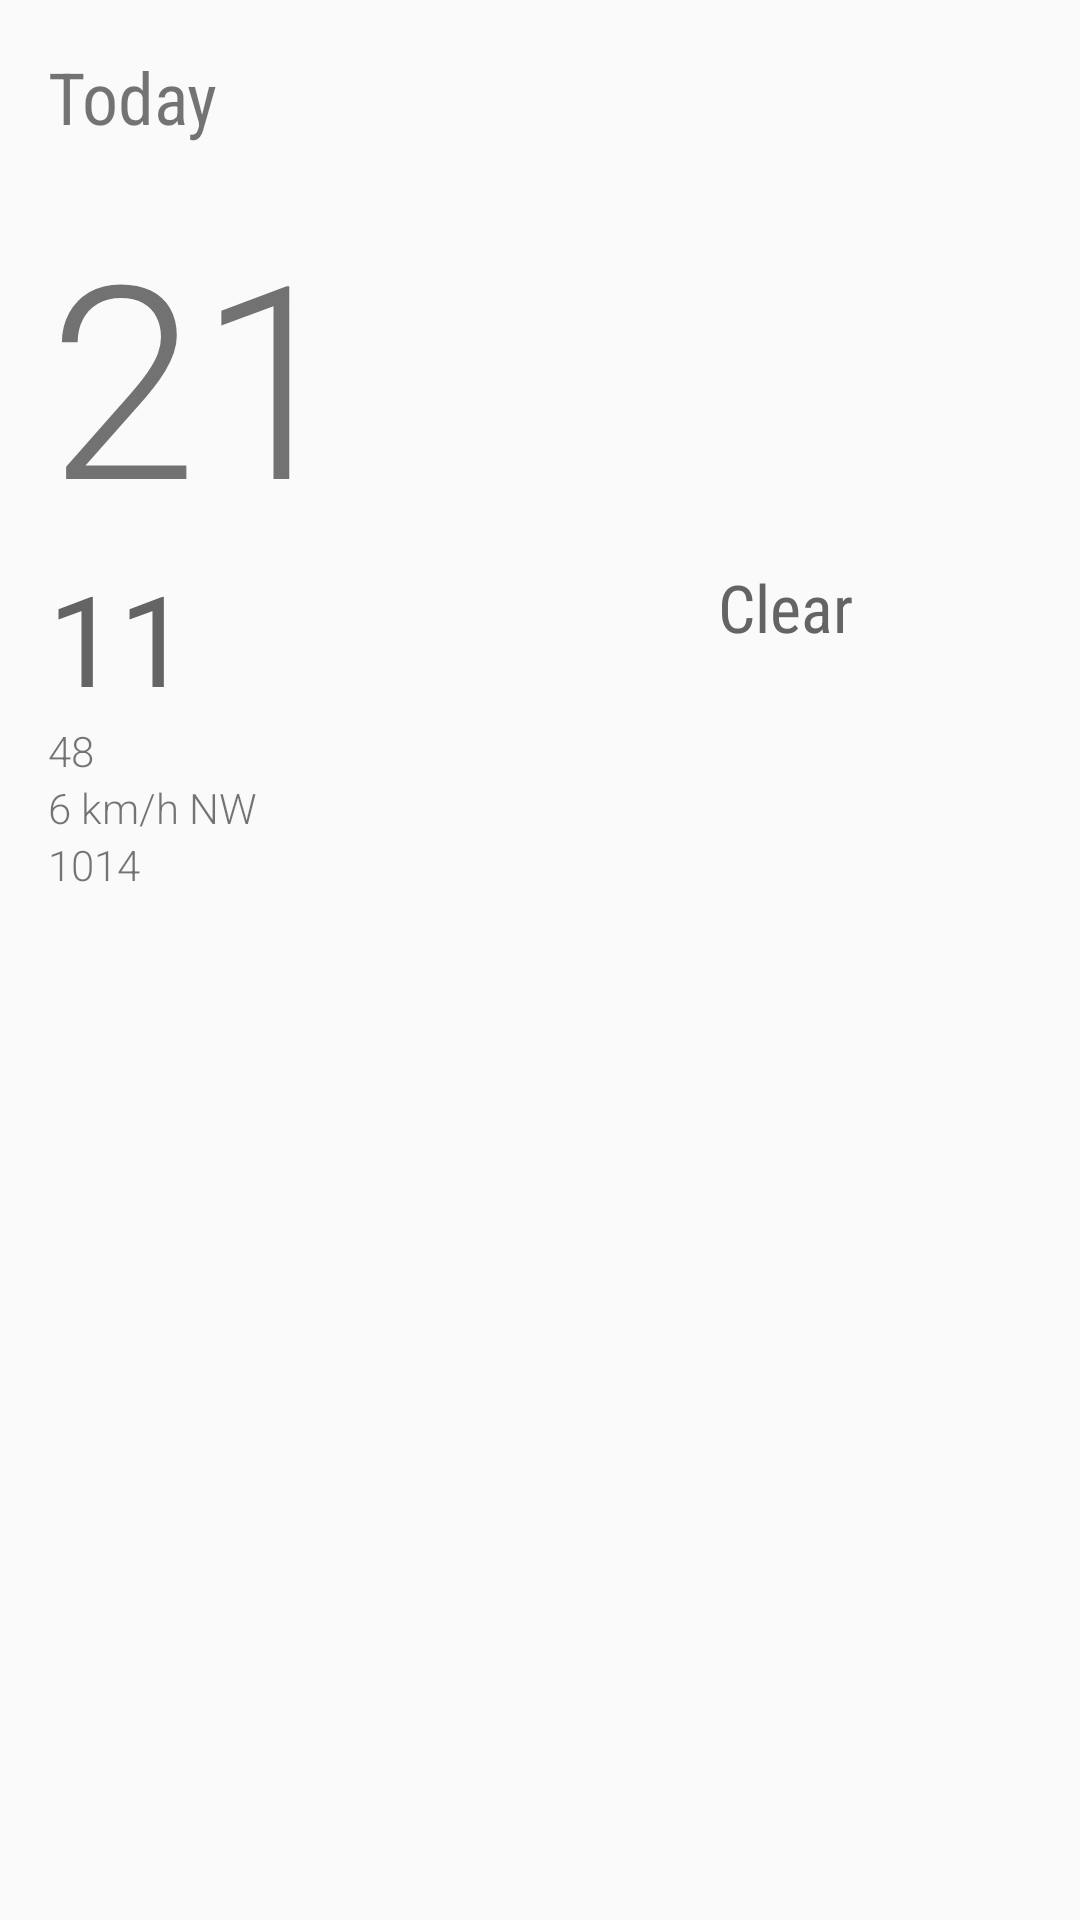

Android layout source for this screen:
<!-- AndroidManifest.xml: application theme AppTheme -->
<!-- res/layout/fragment_detail.xml -->
<?xml version="1.0" encoding="utf-8"?>
<ScrollView
    android:layout_height="match_parent"
    android:layout_width="match_parent"
    xmlns:android="http://schemas.android.com/apk/res/android">

    <LinearLayout
        android:orientation="vertical"
        android:layout_width="match_parent"
        android:layout_height="match_parent"
        android:padding="16dp">

        <TextView
            android:layout_width="wrap_content"
            android:layout_height="match_parent"
            android:id="@+id/detail_date_textview"
            android:textSize="24sp"
            android:fontFamily="sans-serif-condensed"
            android:text="Today"/>



        <LinearLayout
            android:layout_width="match_parent"
            android:layout_height="match_parent"
            android:layout_marginTop="16dp"
            android:orientation="horizontal" >

            <LinearLayout
                android:layout_width="0dp"
                android:layout_height="wrap_content"
                android:layout_weight="1"
                android:orientation="vertical">

                <TextView
                    android:layout_width="wrap_content"
                    android:layout_height="match_parent"
                    android:id="@+id/detail_high_textview"
                    android:textSize="90sp"
                    android:fontFamily="sans-serif-light"
                    android:text="21"
                    />

                <TextView
                    android:layout_width="wrap_content"
                    android:layout_height="match_parent"
                    android:id="@+id/detail_low_textview"
                    android:textSize="42sp"
                    android:fontFamily="san-serif-light"
                    android:textColor="#646464"
                    android:text="11"
                    />

            </LinearLayout>

            <LinearLayout
                android:layout_width="0dp"
                android:layout_height="match_parent"
                android:layout_weight="1"
                android:gravity="center_horizontal"
                android:orientation="vertical">

                <ImageView
                    android:scaleType="fitXY"
                    android:id="@+id/detail_icon"
                    android:layout_width="match_parent"
                    android:layout_height="0dp"
                    android:layout_weight="7"/>

                <TextView
                    android:layout_width="wrap_content"
                    android:layout_height="0dp"
                    android:layout_weight="3"

                    android:id="@+id/detail_forecast_textview"
                    android:textSize="22sp"
                    android:fontFamily="sans-serif-condensed"
                    android:textColor="#646464"
                    android:text="Clear"/>

            </LinearLayout>
        </LinearLayout>
        
        <TextView
            android:id="@+id/detail_humidity_textview"
            android:layout_width="match_parent"
            android:layout_height="wrap_content"
            android:fontFamily="sans-serif-light"
            android:text="48"/>

        <TextView
            android:id="@+id/detail_wind_textview"
            android:layout_width="match_parent"
            android:layout_height="wrap_content"
            android:fontFamily="sans-serif-light"
            android:text="6 km/h NW"/>

        <TextView
            android:id="@+id/detail_pressure_textview"
            android:layout_width="match_parent"
            android:layout_height="wrap_content"
            android:fontFamily="sans-serif-light"
            android:text="1014"/>

    </LinearLayout>

</ScrollView>
<!-- resources referenced by this layout -->
<resources>
  <style name="AppTheme" parent="Theme.AppCompat.Light.DarkActionBar">
      <item name="actionBarStyle">@style/ActionBar.Solid.Last</item>
  </style>
  <style name="ActionBar.Solid.Last" parent="@style/Widget.AppCompat.Light.ActionBar.Solid.Inverse">
      <item name="background">@color/light_blue</item>
      <item name="android:windowContentOverlay">@null</item></style>
  <color name="light_blue">#ff64c2f4</color>
</resources>
